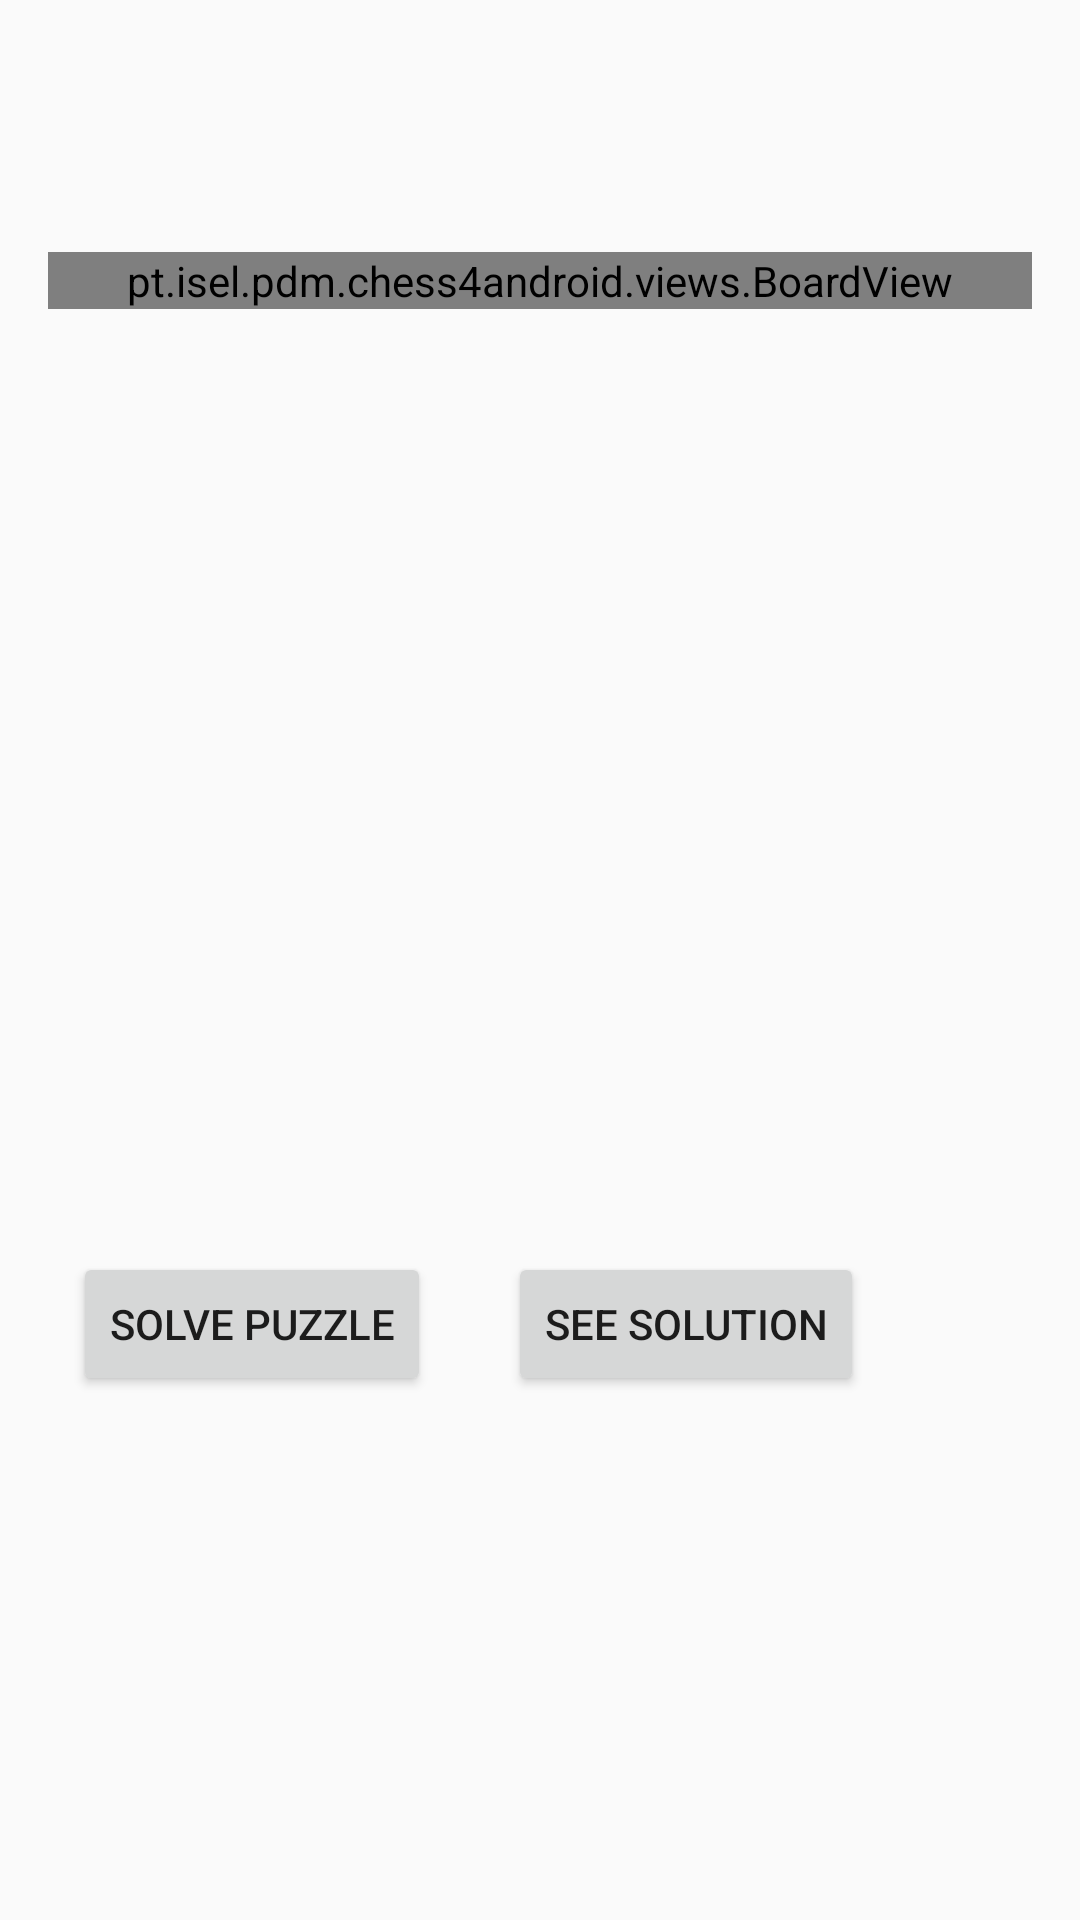

Reconstruct the res/layout file that produces this screen, plus the resources it refers to.
<!-- AndroidManifest.xml: application theme Theme.Chess4Android -->
<!-- res/layout/activity_solved_daily_puzzle.xml -->
<?xml version="1.0" encoding="utf-8"?>
<androidx.constraintlayout.widget.ConstraintLayout xmlns:android="http://schemas.android.com/apk/res/android"
    xmlns:app="http://schemas.android.com/apk/res-auto"
    xmlns:tools="http://schemas.android.com/tools"
    android:layout_width="match_parent"
    android:layout_height="match_parent"
    tools:context=".activities.history.SolvedDailyPuzzleActivity">

    <pt.isel.pdm.chess4android.views.BoardView
        android:id="@+id/boardView"
        android:layout_width="0dp"
        android:layout_height="wrap_content"
        android:layout_marginStart="16dp"
        android:layout_marginTop="84dp"
        android:layout_marginEnd="16dp"
        app:layout_constraintEnd_toEndOf="parent"
        app:layout_constraintHorizontal_bias="0.0"
        app:layout_constraintStart_toStartOf="parent"
        app:layout_constraintTop_toTopOf="parent">

    </pt.isel.pdm.chess4android.views.BoardView>

    <Button
        android:id="@+id/solve_puzzle_button"
        android:layout_width="wrap_content"
        android:layout_height="wrap_content"
        android:text="Solve Puzzle"
        app:layout_constraintBottom_toBottomOf="parent"
        app:layout_constraintEnd_toStartOf="@+id/see_solution_button"
        app:layout_constraintHorizontal_bias="0.485"
        app:layout_constraintStart_toStartOf="parent"
        app:layout_constraintTop_toBottomOf="@+id/boardView"
        app:layout_constraintVertical_bias="0.643" />

    <Button
        android:id="@+id/see_solution_button"
        android:layout_width="wrap_content"
        android:layout_height="wrap_content"
        android:layout_marginEnd="72dp"
        android:text="See Solution"
        app:layout_constraintBottom_toBottomOf="parent"
        app:layout_constraintEnd_toEndOf="parent"
        app:layout_constraintTop_toBottomOf="@+id/boardView"
        app:layout_constraintVertical_bias="0.643"
        tools:text="See Solution" />

</androidx.constraintlayout.widget.ConstraintLayout>
<!-- resources referenced by this layout -->
<resources>
  <style name="Theme.Chess4Android" parent="Theme.Design.Light">
          
          <item name="colorPrimary">@color/purple_500</item>
          <item name="colorPrimaryVariant">@color/purple_700</item>
          <item name="colorOnPrimary">@color/white</item>
          
          <item name="colorSecondary">@color/teal_200</item>
          <item name="colorSecondaryVariant">@color/teal_700</item>
          <item name="colorOnSecondary">@color/black</item>
          
          <item name="android:statusBarColor" tools:targetApi="l">?attr/colorPrimaryVariant</item>
          
      </style>
  <color name="purple_500">#FF6200EE</color>
  <color name="purple_700">#FF3700B3</color>
  <color name="white">#FFFFFFFF</color>
  <color name="teal_200">#FF03DAC5</color>
  <color name="teal_700">#FF018786</color>
  <color name="black">#FF000000</color>
</resources>
